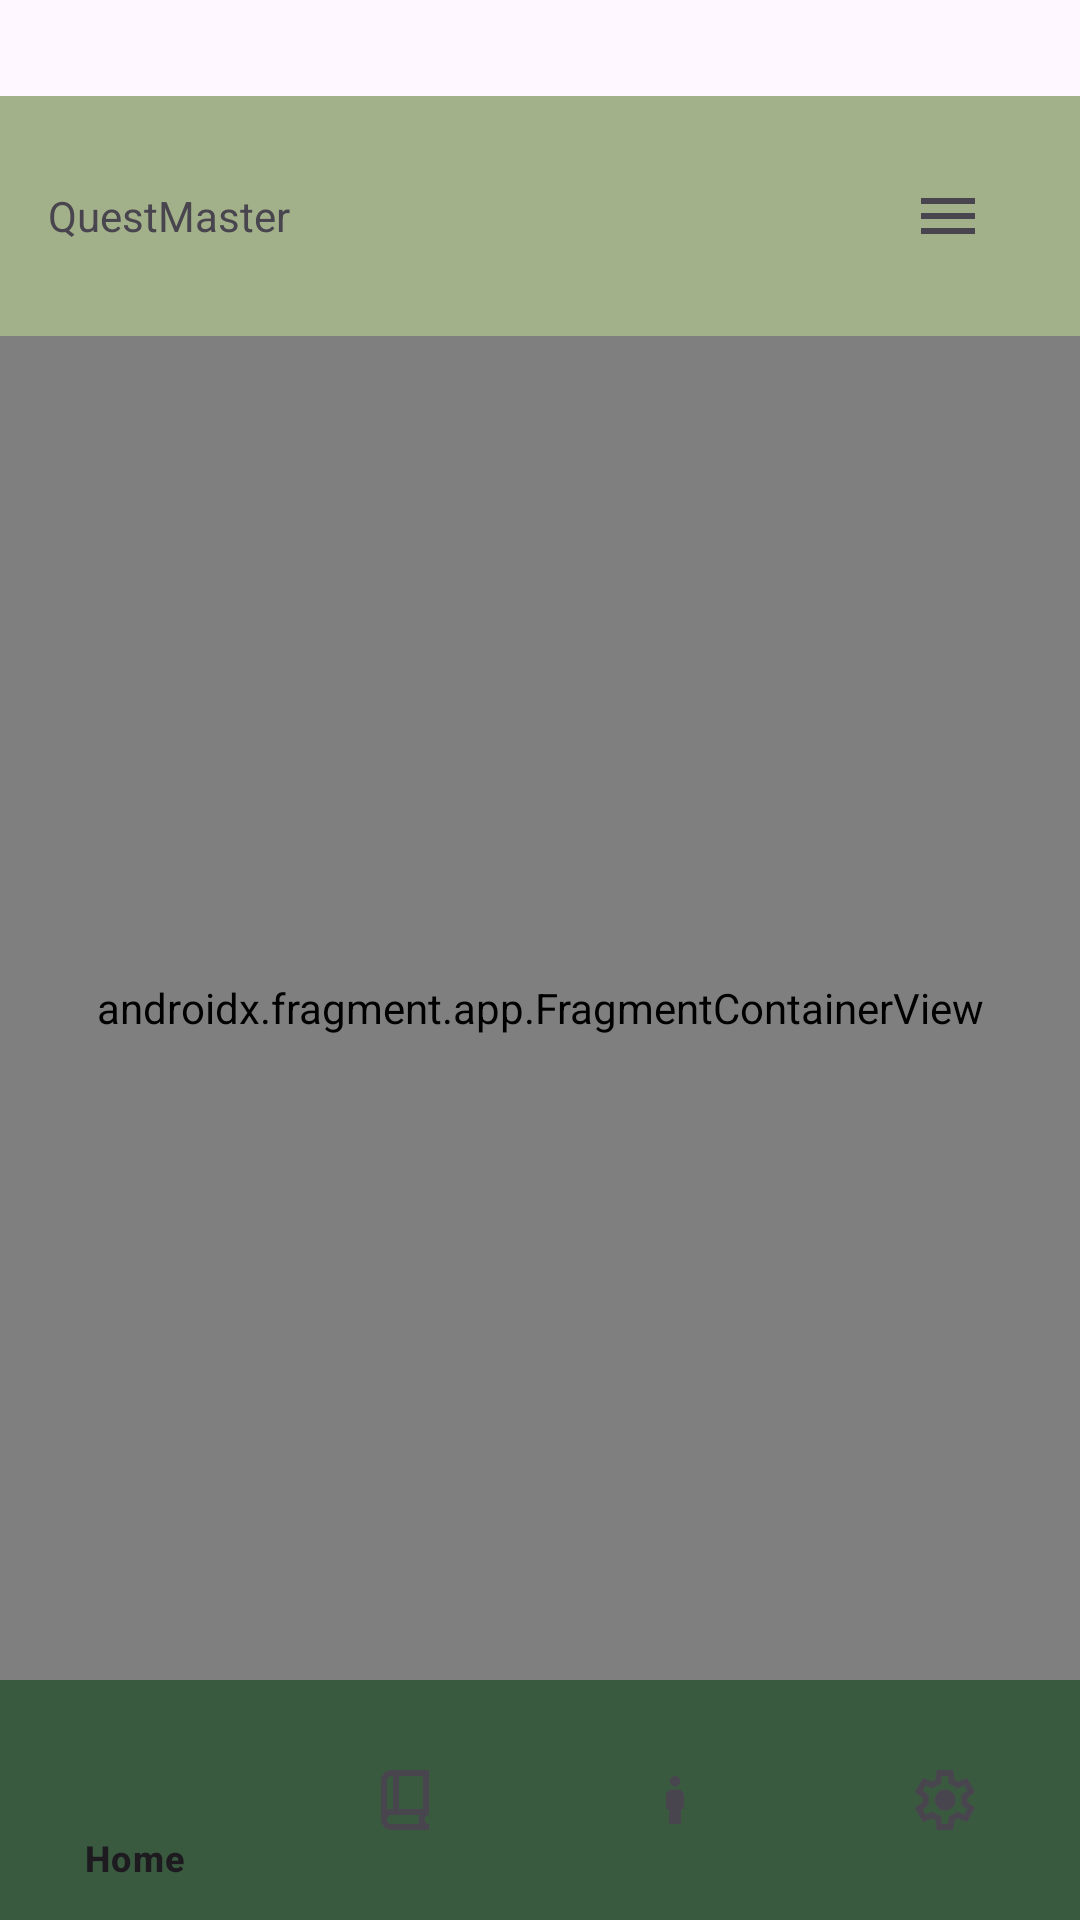

Android layout source for this screen:
<!-- AndroidManifest.xml: application theme Theme.QuestMaster -->
<!-- res/layout/activity_home.xml -->
<?xml version="1.0" encoding="utf-8"?>
<androidx.constraintlayout.widget.ConstraintLayout xmlns:android="http://schemas.android.com/apk/res/android"
    xmlns:app="http://schemas.android.com/apk/res-auto"
    xmlns:tools="http://schemas.android.com/tools"
    android:id="@+id/main"
    android:layout_width="match_parent"
    android:layout_height="match_parent"
    tools:context="ui.home.HomeActivity">

    
    <androidx.appcompat.widget.Toolbar
        android:id="@+id/toolbar"
        android:layout_width="match_parent"
        android:layout_height="@dimen/status_bar"
        android:layout_marginTop="@dimen/margin_status_bar"
        app:layout_constraintTop_toTopOf="parent"
        android:background="@color/l_palette">

        <RelativeLayout
            android:layout_width="match_parent"
            android:layout_height="match_parent">


            <TextView
                android:layout_width="wrap_content"
                android:layout_height="wrap_content"
                android:layout_centerVertical="true"
                android:textSize="@dimen/title_size"
                android:text="@string/app_name"
                tools:ignore="RelativeOverlap" />

            <ImageView
                android:id="@+id/menuButton"
                android:layout_width="wrap_content"
                android:layout_height="wrap_content"
                android:layout_alignParentEnd="true"
                android:layout_centerVertical="true"
                android:layout_marginEnd="@dimen/margin_status_bar"
                android:contentDescription="@string/menu_button"
                android:src="@drawable/menu_icon" />

        </RelativeLayout>
    </androidx.appcompat.widget.Toolbar>

    
    <androidx.fragment.app.FragmentContainerView
        android:id="@+id/fragmentContainerView"
        android:name="androidx.navigation.fragment.NavHostFragment"
        android:layout_width="match_parent"
        android:layout_height="0dp"
        app:layout_constraintBottom_toTopOf="@+id/bottomNavigation"
        app:layout_constraintTop_toBottomOf="@id/toolbar"
        app:navGraph="@navigation/nav_graph_home"
        tools:layout_editor_absoluteX="0dp"
        android:background="@color/l_background"
        />

    
    <com.google.android.material.bottomnavigation.BottomNavigationView
        android:id="@+id/bottomNavigation"
        android:layout_width="match_parent"
        android:layout_height="wrap_content"
        app:layout_constraintBottom_toBottomOf="parent"
        app:menu="@menu/menu_home"
        android:background="@color/d_palette"/>

</androidx.constraintlayout.widget.ConstraintLayout>
<!-- resources referenced by this layout -->
<resources>
  <color name="d_palette">#3a5a40</color>
  <color name="l_background">#E6E8E1</color>
  <color name="l_palette">#a3b18a</color>
  <dimen name="margin_status_bar">32dp</dimen>
  <dimen name="status_bar">80dp</dimen>
  <!-- drawable menu_icon (drawable) -->
  <vector xmlns:android="http://schemas.android.com/apk/res/android"
      android:height="24dp"
      android:viewportHeight="24"
      android:viewportWidth="24"
      android:width="24dp"
      android:tint="?attr/colorControlNormal">
        
      <path android:fillColor="@android:color/white"
          android:pathData="M3,18h18v-2L3,16v2zM3,13h18v-2L3,11v2zM3,6v2h18L21,6L3,6z"/>
      
  </vector>
  <string name="app_name">QuestMaster</string>
  <string name="menu_button">menu button status bar</string>
  <style name="Theme.QuestMaster" parent="Base.Theme.QuestMaster" />
  <style name="Base.Theme.QuestMaster" parent="Theme.Material3.DayNight.NoActionBar">
          
          
      </style>
</resources>
